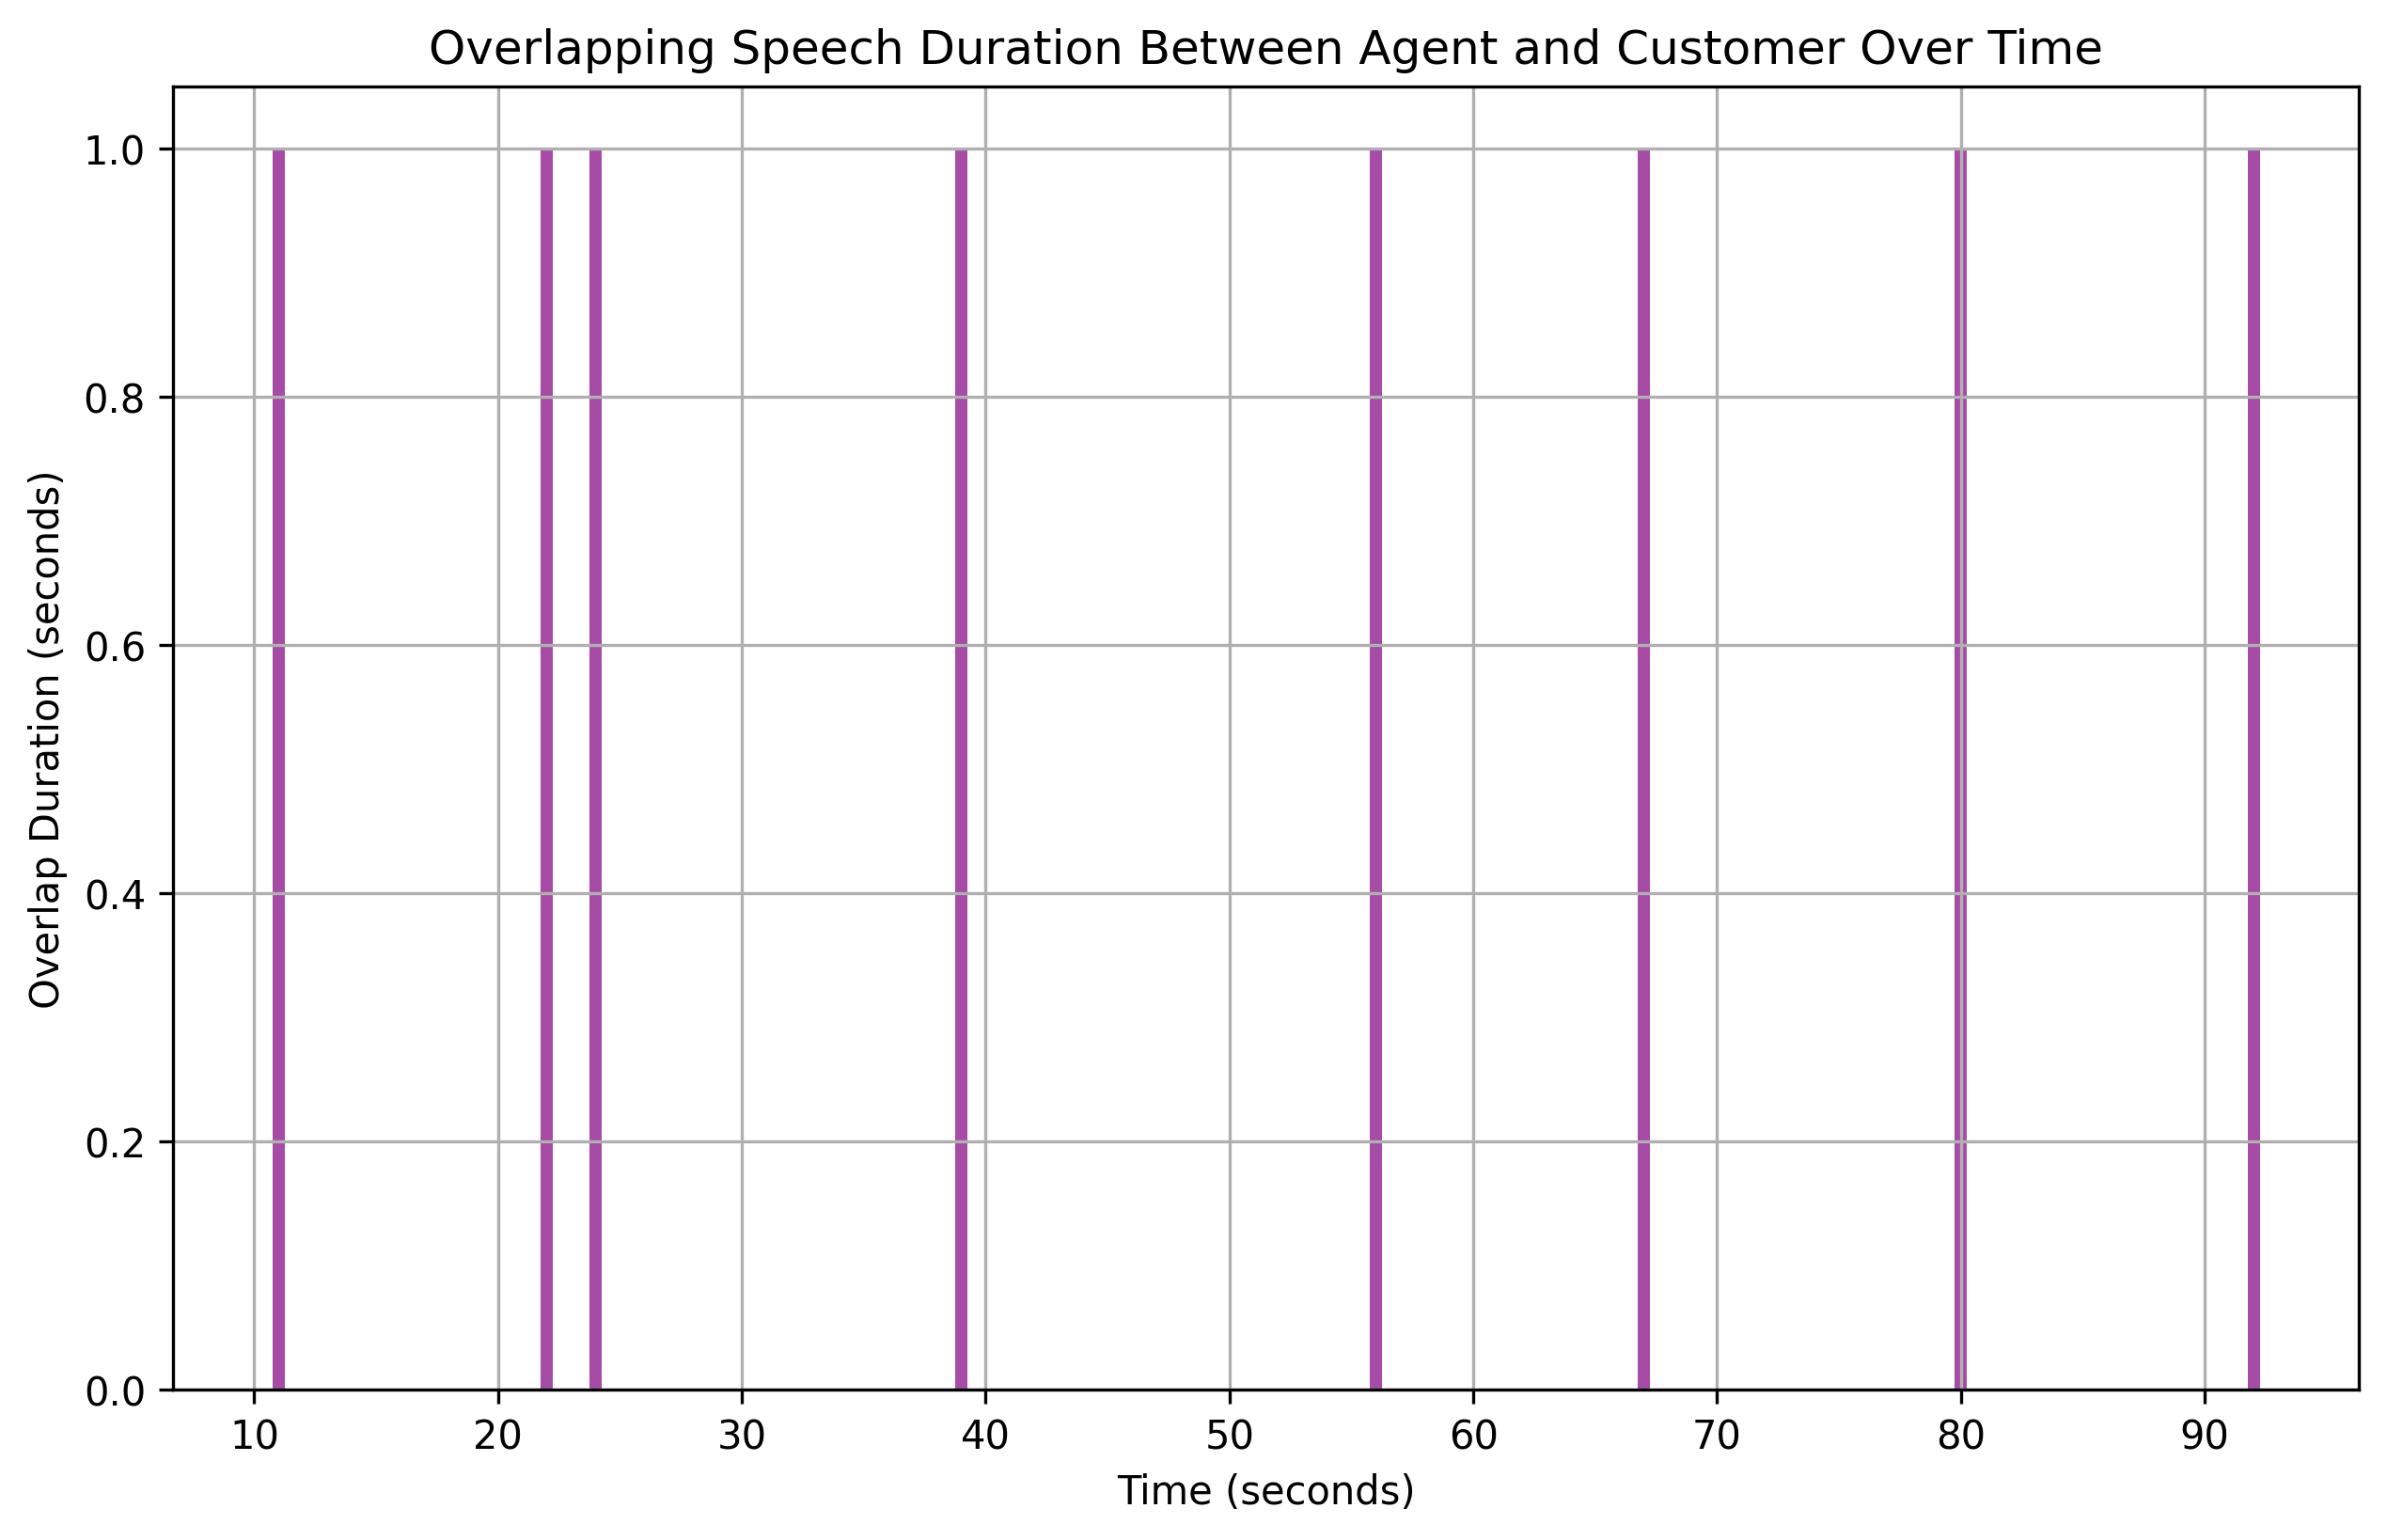

Values plotted in this chart, from the file beside it:
overlap_start, overlap_end, overlap_duration
11, 12, 1
22, 23, 1
24, 25, 1
39, 40, 1
56, 57, 1
67, 68, 1
80, 81, 1
92, 93, 1
